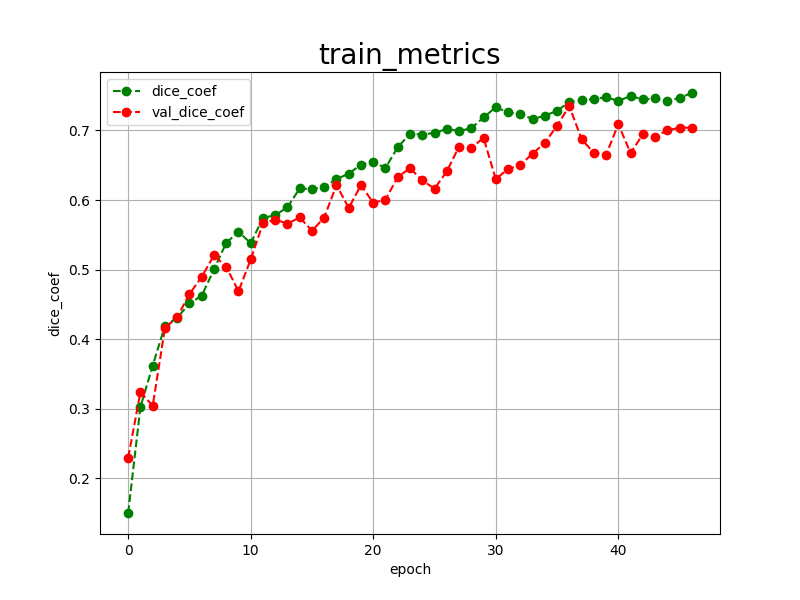

The file beside this chart, header and first rows:
epoch, dice_coef, val_dice_coef, 
0, 0.1502, 0.2298
1, 0.3027, 0.3240
2, 0.3619, 0.3043
3, 0.4193, 0.4160
4, 0.4307, 0.4319
5, 0.4516, 0.4650
6, 0.4624, 0.4896
7, 0.5004, 0.5204
8, 0.5384, 0.5043
9, 0.5546, 0.4688
10, 0.5379, 0.5147
11, 0.5744, 0.5665
12, 0.5782, 0.5720
13, 0.5898, 0.5661
14, 0.6167, 0.5750
15, 0.6157, 0.5558
16, 0.6188, 0.5749
17, 0.6302, 0.6217
18, 0.6380, 0.5886
19, 0.6509, 0.6217
20, 0.6547, 0.5959
21, 0.6462, 0.6008
22, 0.6760, 0.6331
23, 0.6953, 0.6459
24, 0.6942, 0.6283
25, 0.6966, 0.6165
26, 0.7022, 0.6411
27, 0.6991, 0.6769
28, 0.7033, 0.6748
29, 0.7187, 0.6895
30, 0.7334, 0.6301
31, 0.7261, 0.6446
32, 0.7238, 0.6503
33, 0.7164, 0.6667
34, 0.7212, 0.6822
35, 0.7284, 0.7068
36, 0.7409, 0.7353
37, 0.7437, 0.6876
38, 0.7451, 0.6679
39, 0.7478, 0.6650
40, 0.7424, 0.7091
41, 0.7497, 0.6675
42, 0.7446, 0.6945
43, 0.7461, 0.6908
44, 0.7425, 0.7003
45, 0.7469, 0.7039
46, 0.7539, 0.7041
